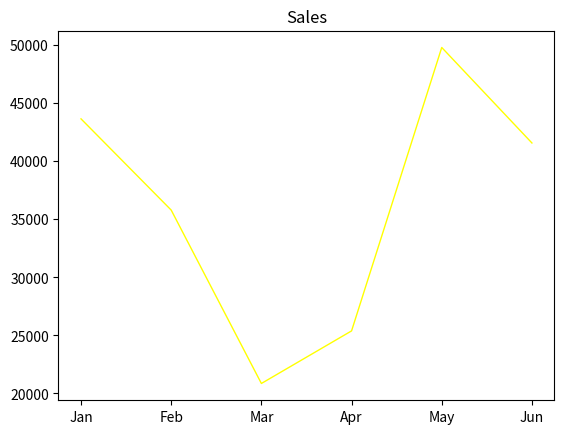
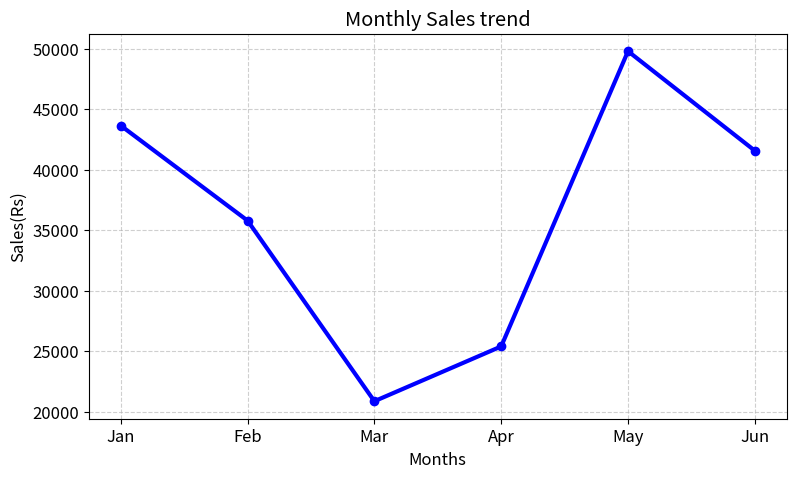
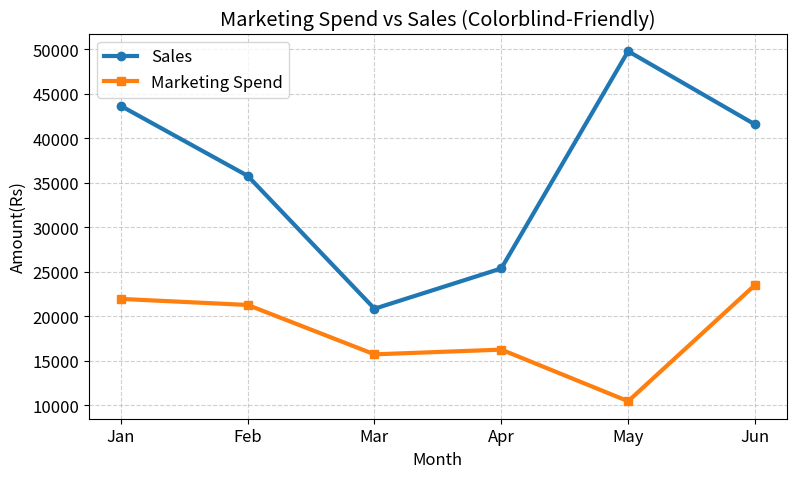
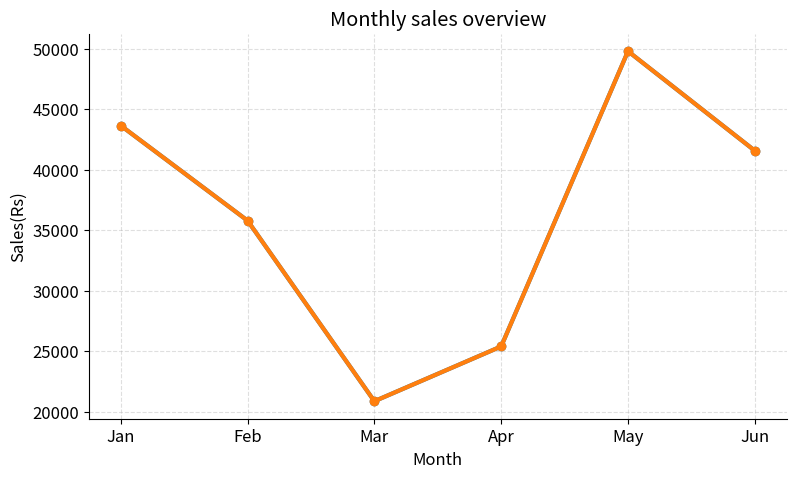

Write the Python code that produced these figures, in order.
# ==========================================================
# Goal: Improve bad charts into professional ones
# ==========================================================

import numpy as np
import pandas as pd
import matplotlib.pyplot as plt
import seaborn as sns


np.random.seed(42)

months = ["Jan", "Feb", "Mar", "Apr", "May", "Jun"]
sales = np.random.randint(20000, 50000, size=6)
marketing = np.random.randint(10000, 25000, size=6)

data = pd.DataFrame({
    "Month": months,
    "Sales": sales,
    "Marketing Spend": marketing
})

print(data)


# bad chart

plt.figure()

plt.plot(data["Month"], data["Sales"],
         color="yellow",
         linewidth=1)

plt.title("Sales")
plt.show()

# Problems in bad chart:
# 1. Yellow line has low contrast on white background.
# 2. Title is vague ("Sales") — no context or time range.
# 3. No axis labels or units.
# 4. Thin line makes trend unclear.
# 5. No grid for readability.
# 6. Default small figure size.
# 7. No markers to highlight data points.


plt.rcParams.update({'font.size': 12})

fig, ax = plt.subplots(figsize= (9,5))

ax.plot(data["Month"], data["Sales"], color="blue", linewidth=3, marker= 'o')

ax.set_title("Monthly Sales trend")
ax.set_xlabel("Months")
ax.set_ylabel("Sales(Rs)")

ax.grid(True, linestyle = '--', alpha= 0.6)

plt.show()


# Sales show moderate fluctuation across months.
# The clearer line and markers make trend changes easy to see.


# Colorblind 

sns.color_palette("colorblind")

fig, ax = plt.subplots(figsize = (9,5))

ax.plot(data["Month"], data["Sales"],
        linewidth=3,
        marker='o',
        label="Sales")
ax.plot(data["Month"], data["Marketing Spend"],
        linewidth=3,
        marker='s',
        label="Marketing Spend")

ax.set_title("Marketing Spend vs Sales (Colorblind-Friendly)")
ax.set_xlabel("Month")
ax.set_ylabel("Amount(Rs)")
ax.legend()
ax.grid(True, linestyle="--", alpha=0.6)

plt.show()

# Months with higher marketing spend generally align
# with higher sales values, indicating positive association.


fig, ax = plt.subplots(figsize= (9,5))

ax.plot(data["Month"], data["Sales"], linewidth = 3, marker = 'o')

ax.plot(data["Month"], data["Sales"], linewidth= 3, marker = 'o')

# Optional cleanup ideas:
ax.spines['top'].set_visible(False)
ax.spines['right'].set_visible(False)

ax.set_title("Monthly sales overview")
ax.set_xlabel("Month")
ax.set_ylabel("Sales(Rs)")

ax.grid(True, linestyle="--", alpha=0.4)

plt.show()
